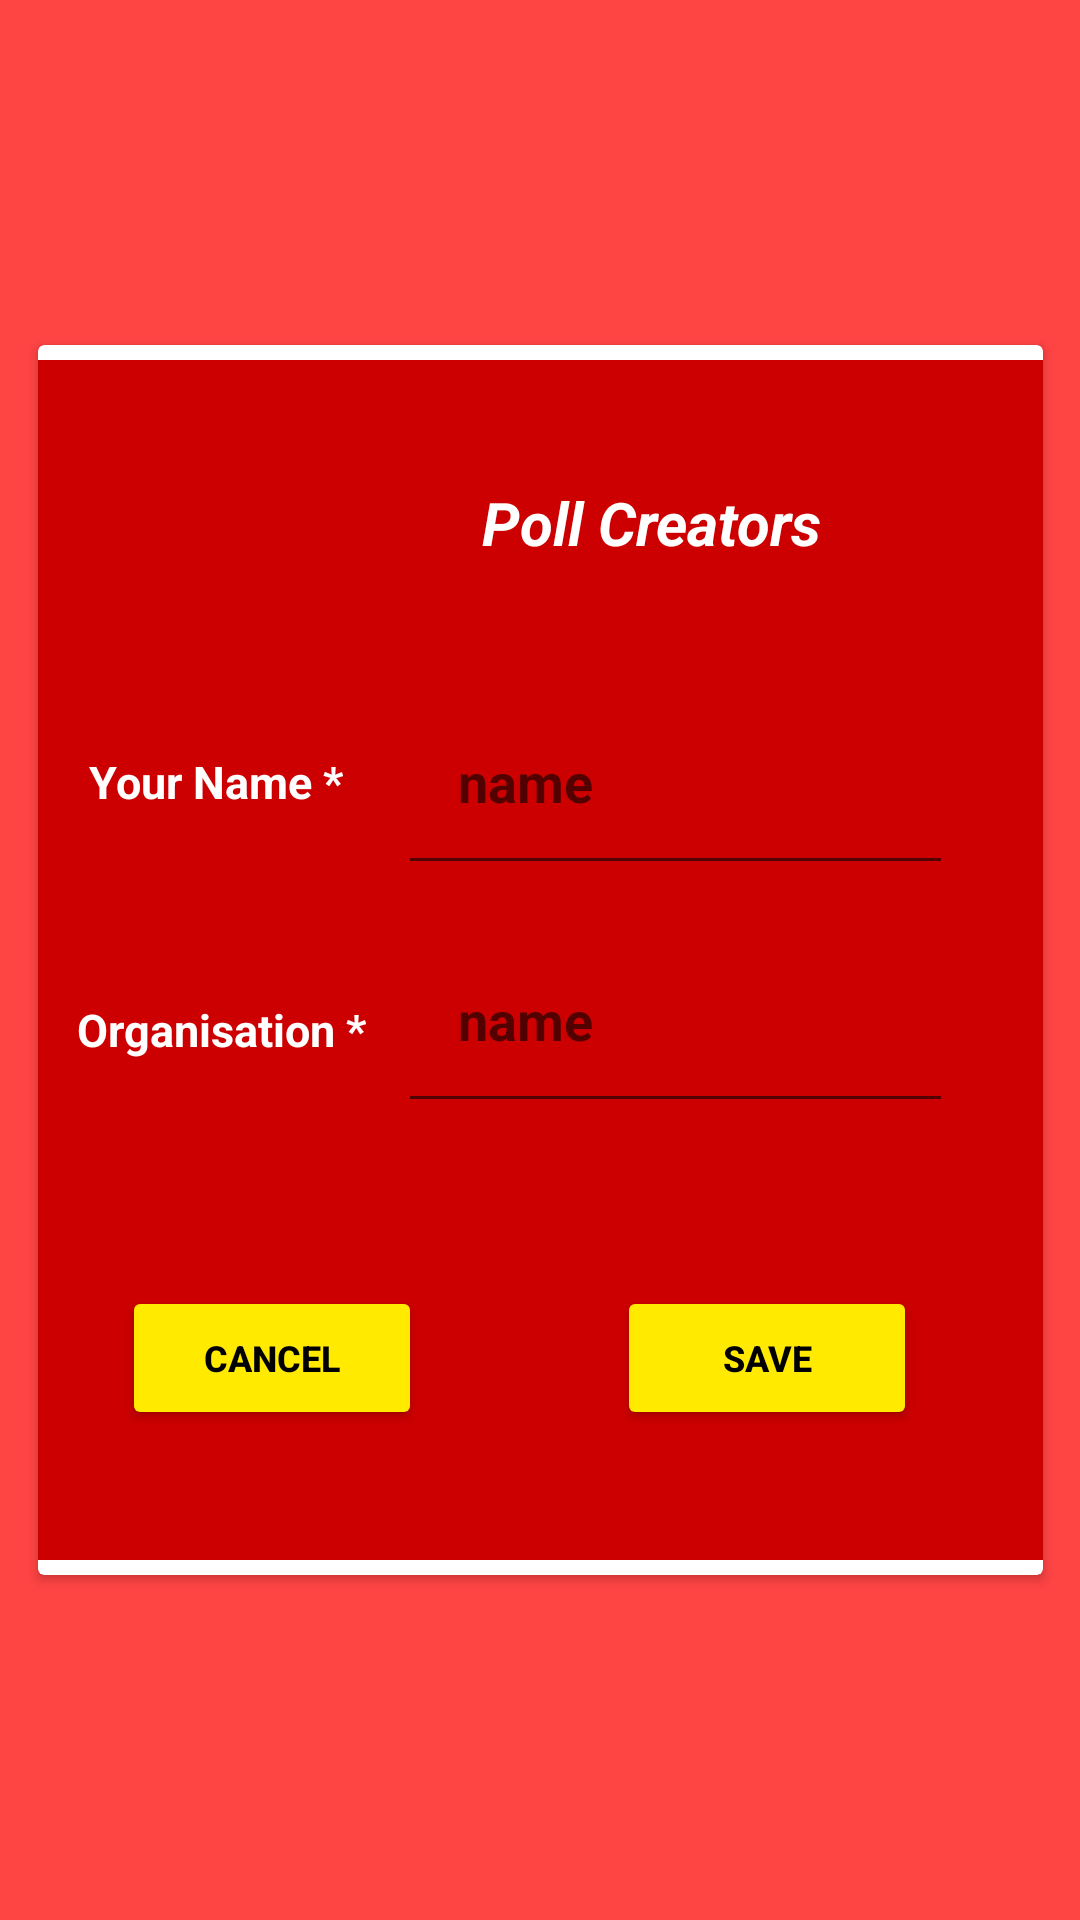

Write the Android layout XML for this screen, with the resource values it uses.
<!-- AndroidManifest.xml: application theme Theme.EVote -->
<!-- res/layout/agentdialog.xml -->
<?xml version="1.0" encoding="utf-8"?>
<androidx.constraintlayout.widget.ConstraintLayout
    xmlns:android="http://schemas.android.com/apk/res/android"
    xmlns:app="http://schemas.android.com/apk/res-auto"
    xmlns:tools="http://schemas.android.com/tools"
    android:layout_width="wrap_content"
    android:layout_height="wrap_content"
    android:layout_marginStart="30dp"
    android:layout_marginEnd="10dp"
    android:layout_marginTop="150dp"
    android:background="@android:color/holo_red_light">

    <androidx.cardview.widget.CardView
        android:layout_width="335dp"
        android:layout_height="410dp"
        android:padding="20sp"
        app:layout_constraintBottom_toBottomOf="parent"
        app:layout_constraintEnd_toEndOf="parent"
        app:layout_constraintStart_toStartOf="parent"
        app:layout_constraintTop_toTopOf="parent"
        >

        <androidx.constraintlayout.widget.ConstraintLayout
            android:layout_width="335dp"
            android:layout_height="400dp"
            android:layout_marginTop="5dp"
            android:background="@android:color/holo_red_dark">

            <TextView
                android:id="@+id/textView"
                android:layout_width="216dp"
                android:layout_height="78dp"
                android:gravity="center"
                android:padding="5sp"
                android:text="@string/poll_creators"
                android:textColor="@color/white"
                android:textSize="20sp"
                android:textStyle="bold|italic"
                app:layout_constraintBottom_toBottomOf="parent"
                app:layout_constraintEnd_toEndOf="parent"
                app:layout_constraintHorizontal_bias="0.81"
                app:layout_constraintStart_toStartOf="parent"
                app:layout_constraintTop_toTopOf="parent"
                app:layout_constraintVertical_bias="0.048" />

            <TextView
                android:id="@+id/textView5"
                android:layout_width="wrap_content"
                android:layout_height="wrap_content"
                android:layout_marginStart="10sp"
                android:text="@string/organisation"
                android:textColor="@color/white"
                android:textSize="15sp"
                android:textStyle="bold"
                app:layout_constraintBottom_toTopOf="@+id/buttonCancelAgent"
                app:layout_constraintEnd_toStartOf="@+id/editTextAgentNameSplit"
                app:layout_constraintHorizontal_bias="0.222"
                app:layout_constraintStart_toStartOf="parent"
                app:layout_constraintTop_toBottomOf="@+id/textView"
                app:layout_constraintVertical_bias="0.614" />

            <EditText
                android:id="@+id/editTextAgentOrganisationSplit"
                android:layout_width="185dp"
                android:layout_height="69dp"
                android:layout_marginEnd="10dp"
                android:autofillHints="name"
                android:ems="10"
                android:hint="@string/name"
                android:inputType="textPersonName"
                android:padding="20dp"
                android:textColor="@color/black"
                android:textStyle="bold"
                app:layout_constraintBottom_toBottomOf="parent"
                app:layout_constraintEnd_toEndOf="parent"
                app:layout_constraintHorizontal_bias="0.857"
                app:layout_constraintStart_toStartOf="parent"
                app:layout_constraintTop_toBottomOf="@+id/textView"
                app:layout_constraintVertical_bias="0.387" />

            <TextView
                android:id="@+id/textView4"
                android:layout_width="wrap_content"
                android:layout_height="wrap_content"
                android:layout_marginStart="10sp"
                android:text="@string/your_name"
                android:textColor="@color/white"
                android:textSize="15sp"
                android:textStyle="bold"
                app:layout_constraintBottom_toTopOf="@+id/buttonCancelAgent"
                app:layout_constraintEnd_toStartOf="@+id/editTextAgentNameSplit"
                app:layout_constraintHorizontal_bias="0.277"
                app:layout_constraintStart_toStartOf="parent"
                app:layout_constraintTop_toBottomOf="@+id/textView"
                app:layout_constraintVertical_bias="0.19" />

            <EditText
                android:id="@+id/editTextAgentNameSplit"
                android:layout_width="185dp"
                android:layout_height="69dp"
                android:layout_marginEnd="10dp"
                android:autofillHints="name"
                android:ems="10"
                android:hint="@string/name"
                android:inputType="textPersonName"
                android:padding="20dp"
                android:textColor="@color/black"
                android:textStyle="bold"
                app:layout_constraintBottom_toBottomOf="parent"
                app:layout_constraintEnd_toEndOf="parent"
                app:layout_constraintHorizontal_bias="0.857"
                app:layout_constraintStart_toStartOf="parent"
                app:layout_constraintTop_toBottomOf="@+id/textView"
                app:layout_constraintVertical_bias="0.053" />

            <ImageView
                android:id="@+id/imageView2"
                android:layout_width="56dp"
                android:layout_height="55dp"
                android:background="@drawable/fui_ic_anonymous_white_24dp"
                android:contentDescription="@string/logoimagedialogbox"
                app:layout_constraintBottom_toTopOf="@+id/textView4"
                app:layout_constraintEnd_toEndOf="parent"
                app:layout_constraintHorizontal_bias="0.063"
                app:layout_constraintStart_toStartOf="parent"
                app:layout_constraintTop_toTopOf="parent"
                app:layout_constraintVertical_bias="0.301" />

            <Button
                android:id="@+id/buttonCancelAgent"
                android:layout_width="100dp"
                android:layout_height="wrap_content"
                android:text="@string/cancel_poll_creator"
                android:textColor="@color/black"
                android:textSize="12sp"
                android:textStyle="bold"
                app:backgroundTint="#FFEA00"
                app:layout_constraintBottom_toBottomOf="parent"
                app:layout_constraintEnd_toStartOf="@+id/buttonOkAgent"
                app:layout_constraintHorizontal_bias="0.301"
                app:layout_constraintStart_toStartOf="parent"
                app:layout_constraintTop_toBottomOf="@+id/editTextAgentNameSplit"
                app:layout_constraintVertical_bias="0.755" />

            <Button
                android:id="@+id/buttonOkAgent"
                android:layout_width="100dp"
                android:layout_height="wrap_content"
                android:text="@string/save_poll_creator"
                android:textColor="@color/black"
                android:textSize="12sp"
                android:textStyle="bold"
                app:backgroundTint="#FFEA00"
                app:layout_constraintBottom_toBottomOf="parent"
                app:layout_constraintEnd_toEndOf="parent"
                app:layout_constraintHorizontal_bias="0.821"
                app:layout_constraintStart_toStartOf="parent"
                app:layout_constraintTop_toBottomOf="@+id/editTextAgentNameSplit"
                app:layout_constraintVertical_bias="0.756" />


        </androidx.constraintlayout.widget.ConstraintLayout>
    </androidx.cardview.widget.CardView>
</androidx.constraintlayout.widget.ConstraintLayout>
<!-- resources referenced by this layout -->
<resources>
  <string name="cancel_poll_creator">Cancel</string>
  <string name="logoimagedialogbox">logoimagedialogbox</string>
  <string name="name">name</string>
  <string name="organisation">Organisation *</string>
  <string name="poll_creators">Poll Creators</string>
  <string name="save_poll_creator">Save</string>
  <string name="your_name">Your Name *</string>
  <style name="Theme.EVote" parent="Theme.MaterialComponents.Light.NoActionBar">
          
          <item name="colorPrimary">@color/purple_500</item>
          <item name="colorPrimaryVariant">@color/purple_700</item>
          <item name="colorOnPrimary">@color/white</item>
          
          <item name="colorSecondary">@color/teal_200</item>
          <item name="colorSecondaryVariant">@color/teal_700</item>
          <item name="colorOnSecondary">@color/black</item>
          
          <item name="android:statusBarColor" tools:targetApi="l">?attr/colorOnPrimary</item>
          
      </style>
  <!-- not gathered from this repository: default colours our renderer supplied (Android Studio template values) -->
  <color name="purple_500">#FF6200EE</color>
  <color name="purple_700">#FF3700B3</color>
  <color name="teal_200">#FF03DAC5</color>
  <color name="teal_700">#FF018786</color>
  <color name="black">#FF000000</color>
  <color name="white">#FFFFFFFF</color>
</resources>
